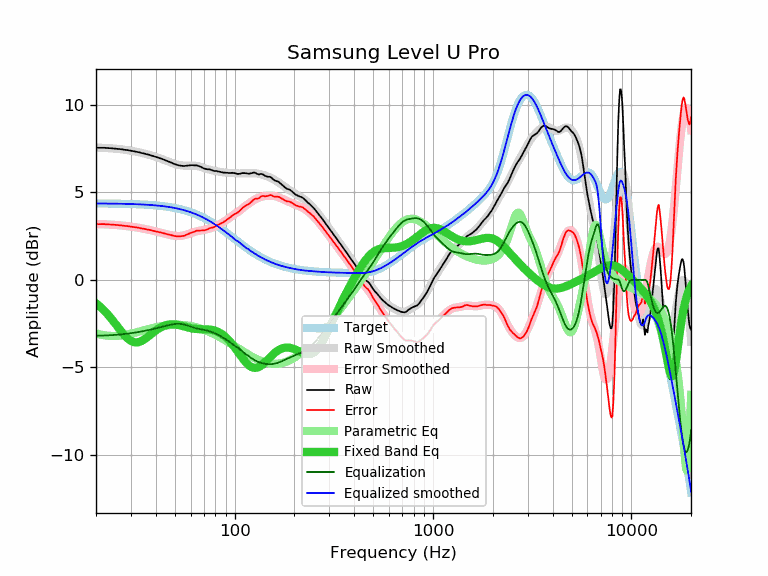

The file beside this chart, header and first rows:
frequency, raw, error, smoothed, error_smoothed, equalization, parametric_eq, equalized_raw, equalized_smoothed, target
20, 7.55, 3.18, 7.56, 3.19, -3.19, -1.33, 4.36, 4.37, 4.37
21, 7.55, 3.18, 7.55, 3.19, -3.19, -1.54, 4.36, 4.37, 4.37
22, 7.55, 3.19, 7.54, 3.18, -3.18, -1.76, 4.37, 4.36, 4.36
23, 7.53, 3.17, 7.53, 3.17, -3.17, -1.99, 4.36, 4.36, 4.36
24, 7.52, 3.16, 7.51, 3.15, -3.15, -2.24, 4.37, 4.36, 4.36
25, 7.50, 3.14, 7.50, 3.14, -3.14, -2.50, 4.36, 4.36, 4.36
26, 7.48, 3.13, 7.48, 3.12, -3.12, -2.75, 4.36, 4.35, 4.35
27, 7.46, 3.11, 7.46, 3.11, -3.11, -2.98, 4.35, 4.35, 4.35
28, 7.43, 3.09, 7.43, 3.09, -3.09, -3.19, 4.34, 4.35, 4.34
29, 7.41, 3.07, 7.41, 3.07, -3.07, -3.36, 4.34, 4.34, 4.34
30, 7.38, 3.04, 7.38, 3.04, -3.04, -3.48, 4.34, 4.34, 4.34
31, 7.35, 3.02, 7.35, 3.02, -3.02, -3.55, 4.33, 4.33, 4.33
32, 7.32, 3.00, 7.32, 3.00, -3.00, -3.57, 4.32, 4.32, 4.32
33, 7.29, 2.97, 7.29, 2.97, -2.97, -3.55, 4.32, 4.32, 4.32
34, 7.25, 2.94, 7.25, 2.94, -2.94, -3.49, 4.31, 4.31, 4.31
35, 7.22, 2.92, 7.22, 2.92, -2.92, -3.40, 4.30, 4.30, 4.30
36, 7.18, 2.88, 7.18, 2.89, -2.89, -3.30, 4.29, 4.30, 4.30
37, 7.15, 2.86, 7.15, 2.86, -2.86, -3.19, 4.29, 4.29, 4.29
38, 7.11, 2.83, 7.11, 2.83, -2.83, -3.09, 4.28, 4.28, 4.28
39, 7.07, 2.80, 7.07, 2.80, -2.80, -2.98, 4.27, 4.27, 4.27
40, 7.03, 2.77, 7.03, 2.77, -2.77, -2.89, 4.26, 4.26, 4.26
41, 6.99, 2.74, 6.99, 2.74, -2.74, -2.81, 4.25, 4.25, 4.25
42, 6.95, 2.72, 6.95, 2.71, -2.71, -2.74, 4.24, 4.23, 4.23
43, 6.91, 2.69, 6.90, 2.68, -2.68, -2.68, 4.23, 4.22, 4.22
44, 6.87, 2.66, 6.86, 2.65, -2.65, -2.63, 4.22, 4.21, 4.21
45, 6.82, 2.63, 6.81, 2.62, -2.62, -2.59, 4.20, 4.19, 4.19
46, 6.78, 2.60, 6.77, 2.60, -2.60, -2.57, 4.18, 4.18, 4.18
47, 6.74, 2.58, 6.73, 2.57, -2.57, -2.55, 4.17, 4.16, 4.16
48, 6.70, 2.56, 6.69, 2.55, -2.55, -2.54, 4.15, 4.14, 4.14
49, 6.65, 2.52, 6.66, 2.53, -2.53, -2.54, 4.12, 4.12, 4.12
50, 6.61, 2.50, 6.62, 2.52, -2.52, -2.55, 4.09, 4.11, 4.11
51, 6.58, 2.49, 6.59, 2.51, -2.51, -2.56, 4.07, 4.09, 4.09
52, 6.55, 2.48, 6.57, 2.51, -2.51, -2.58, 4.04, 4.07, 4.07
53, 6.53, 2.49, 6.55, 2.51, -2.51, -2.60, 4.02, 4.04, 4.04
54, 6.52, 2.50, 6.54, 2.52, -2.52, -2.62, 4.00, 4.02, 4.02
55, 6.51, 2.51, 6.53, 2.54, -2.54, -2.64, 3.97, 4.00, 4.00
56, 6.51, 2.54, 6.53, 2.56, -2.56, -2.67, 3.95, 3.97, 3.97
57, 6.52, 2.57, 6.53, 2.58, -2.58, -2.69, 3.94, 3.95, 3.95
58, 6.53, 2.61, 6.53, 2.61, -2.61, -2.71, 3.92, 3.92, 3.92
59, 6.54, 2.64, 6.53, 2.64, -2.64, -2.73, 3.90, 3.89, 3.89
60, 6.55, 2.68, 6.53, 2.67, -2.67, -2.75, 3.88, 3.87, 3.87
61, 6.55, 2.71, 6.53, 2.69, -2.69, -2.77, 3.86, 3.84, 3.84
62, 6.55, 2.74, 6.53, 2.72, -2.72, -2.78, 3.83, 3.81, 3.81
63, 6.54, 2.76, 6.52, 2.75, -2.75, -2.79, 3.79, 3.78, 3.78
64, 6.55, 2.80, 6.51, 2.77, -2.77, -2.80, 3.78, 3.75, 3.75
65, 6.53, 2.82, 6.50, 2.79, -2.79, -2.81, 3.74, 3.71, 3.71
66, 6.50, 2.82, 6.48, 2.80, -2.80, -2.81, 3.70, 3.68, 3.68
67, 6.47, 2.82, 6.46, 2.82, -2.82, -2.82, 3.65, 3.65, 3.65
68, 6.44, 2.83, 6.44, 2.83, -2.83, -2.82, 3.61, 3.61, 3.61
69, 6.40, 2.82, 6.42, 2.84, -2.84, -2.82, 3.56, 3.58, 3.58
70, 6.37, 2.83, 6.40, 2.86, -2.86, -2.82, 3.51, 3.54, 3.54
71, 6.35, 2.85, 6.37, 2.87, -2.87, -2.82, 3.48, 3.50, 3.50
72, 6.33, 2.86, 6.35, 2.88, -2.88, -2.82, 3.45, 3.47, 3.47
73, 6.32, 2.89, 6.33, 2.90, -2.90, -2.83, 3.42, 3.43, 3.43
74, 6.32, 2.93, 6.31, 2.92, -2.92, -2.83, 3.40, 3.39, 3.39
75, 6.31, 2.96, 6.29, 2.94, -2.94, -2.84, 3.37, 3.35, 3.35
76, 6.29, 2.98, 6.28, 2.96, -2.96, -2.85, 3.33, 3.31, 3.31
77, 6.26, 2.99, 6.26, 2.99, -2.99, -2.86, 3.27, 3.27, 3.27
78, 6.24, 3.01, 6.25, 3.01, -3.01, -2.87, 3.23, 3.23, 3.23
79, 6.22, 3.03, 6.23, 3.04, -3.04, -2.89, 3.18, 3.19, 3.19
... 553 more rows
